Photos from the image-classification dataset "mantarlar" in the GitHub repository akatakan/Edible-Mushroom-Classifier. Its 3 classes are: yenebilen, yenilebilen, zehirli.

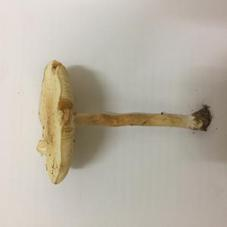
Label: zehirli

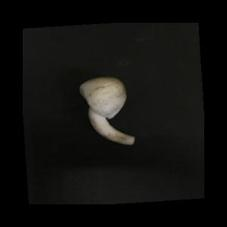
Label: yenilebilen

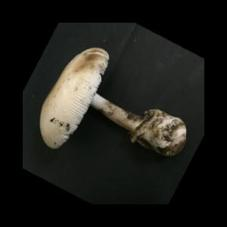
Label: yenebilen

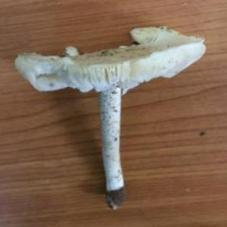
Label: zehirli

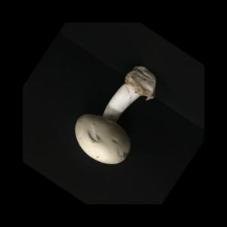
Label: yenilebilen

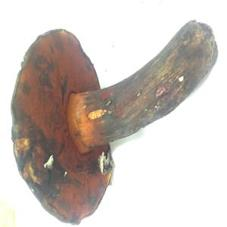
Label: yenebilen
